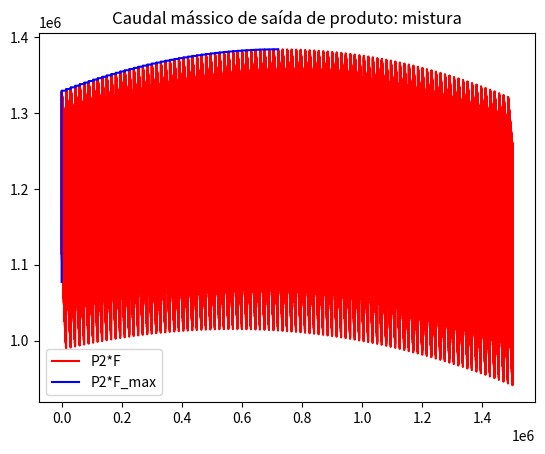
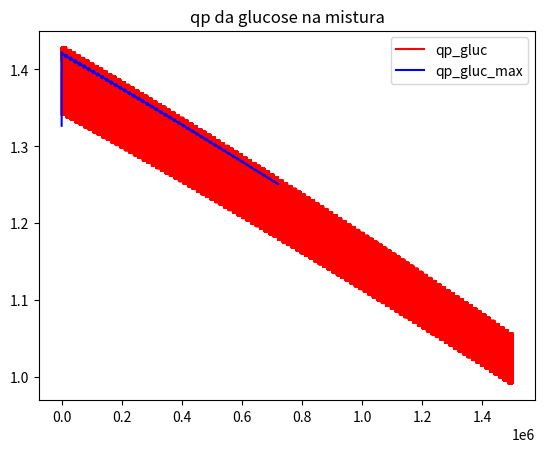
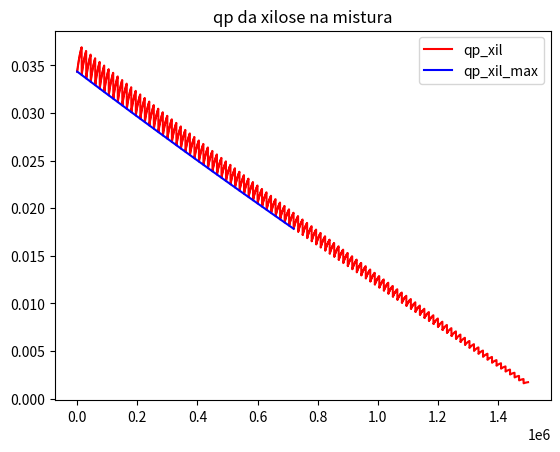
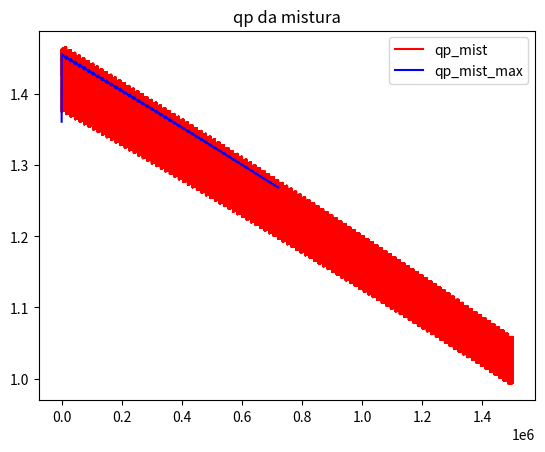
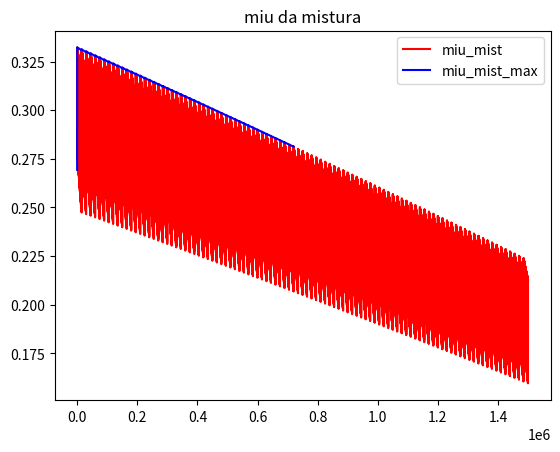
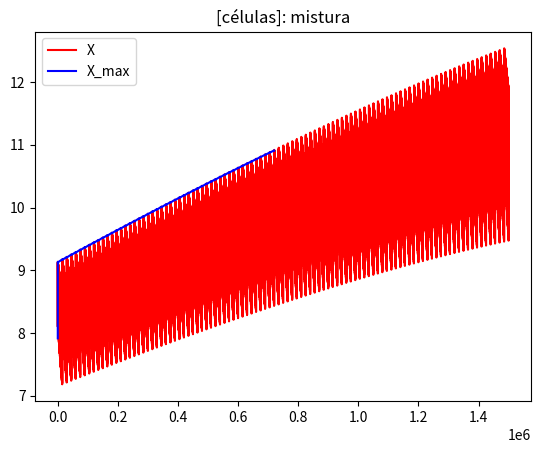

Python code for these plots, in order:
import matplotlib.pyplot as plt
import numpy as np
#ATRIBUIÇÃO DE CONSTANTES
if True:
    #glucose 
    mium_gluc = 0.66
    qpm_gluc = 2
    Ks_gluc = 0.565 
    Kp_gluc = 1.34
    Kis_gluc = 284
    Kip_gluc = 4890
    Pm_sub_gluc = 95
    Pm_prod_gluc = 103 
    b_gluc = 1.29
    g_gluc = 1.42
    ms_gluc = 0.097
    Y_PS_gluc = 0.47
    Y_XS_gluc = 0.12
    #xilose
    mium_xil = 0.19
    qpm_xil = 0.25
    Ks_xil = 3.4
    Kp_xil = 3.4
    Kis_xil = 18
    Kip_xil = 81
    Pm_sub_xil = 59
    Pm_prod_xil = 60
    b_xil = 1
    g_xil = 0.6
    ms_xil = 0.067
    Y_PS_xil = 0.4
    Y_XS_xil = 0.16
    
#INICIALIZAÇÃO DE VARIÁVEIS
if True:
    global MIU_mist_max,P_out_max,Pout_max,QP_gluc_max,QP_xil_max,QP_mist_max,\
           X_max,miu_gluc,miu_xil,miu_mist,F,P_out,qp_gluc,qp_xil,qp_mist,X2,\
           P2,S2_xil,S2_gluc,x2,x,Pout,QP_gluc,QP_xil,QP_mist,MIU_mist,X,V
    
    #GRÁFICOS
    #glucose
    QP_gluc = []
    QP_gluc_max = []
    #xilose
    QP_xil = []
    QP_xil_max = []
    #globais
    QP_mist = []
    QP_mist_max = []
    MIU_mist = []
    MIU_mist_max = []
    x = []
    x2 = []
    X = []
    X_max = []
    Pout = []
    Pout_max = []
    c = 0
    
    #CICLO
    P_out_max = 0 
    
    V = 100000 #definição do volume
    P = np.linspace(40, 59, num=100) #a concentração de produto não pode passar os 60 g/L
    S_xil = np.linspace(7, 10, num=50)   
    S_gluc = np.linspace(12, 60, num=300)
    
def update_max_values():
                global miu_gluc_max,miu_xil_max,miu_mist_max,MIU_mist_max,\
                    F_max,P_out_max,Pout_max,qp_gluc_max,QP_gluc_max,qp_xil_max,\
                    QP_xil_max,qp_mist_max,QP_mist_max,X2_max,X_max,P2_max,\
                    S2_xil_max,S2_gluc_max
                #atualização dos parâmetros cinéticos
                miu_gluc_max = miu_gluc
                miu_xil_max = miu_xil
                miu_mist_max = miu_mist
                MIU_mist_max.append(miu_mist_max)
                qp_gluc_max = qp_gluc
                QP_gluc_max.append(qp_gluc_max)
                qp_xil_max = qp_xil
                QP_xil_max.append(qp_xil_max)
                qp_mist_max = qp_mist
                QP_mist_max.append(qp_mist_max)
                #atualização do caudal de saída de produto
                F_max = F
                P_out_max = P_out
                Pout_max.append(P_out_max)
                #atualização das [] no reator
                S2_xil_max = S2_xil
                S2_gluc_max = S2_gluc
                X2_max = X2
                X_max.append(X2_max)
                P2_max = P2
                   
def results():
        plt.figure()  
        plt.title('Caudal mássico de saída de produto: mistura')          
        plt.plot(x2, Pout, 'r', label='P2*F')
        plt.plot(x, Pout_max, 'b', label='P2*F_max') 
        plt.legend(loc='best')
        plt.figure()
        plt.title('qp da glucose na mistura')  
        plt.plot(x2,QP_gluc, 'r', label='qp_gluc')
        plt.plot(x,QP_gluc_max, 'b', label='qp_gluc_max')
        plt.legend(loc='best')
        plt.figure()
        plt.title('qp da xilose na mistura')  
        plt.plot(x2,QP_xil, 'r', label='qp_xil')
        plt.plot(x,QP_xil_max, 'b', label='qp_xil_max')
        plt.legend(loc='best')
        plt.figure()
        plt.title('qp da mistura')  
        plt.plot(x2,QP_mist, 'r', label='qp_mist')
        plt.plot(x,QP_mist_max, 'b', label='qp_mist_max')
        plt.legend(loc='best')
        plt.figure()
        plt.title('miu da mistura') 
        plt.plot(x2,MIU_mist,'r', label='miu_mist')
        plt.plot(x,MIU_mist_max,'b', label='miu_mist_max')
        plt.legend(loc='best')
        plt.figure()
        plt.title('[células]: mistura')
        plt.plot(x2,X,'r', label='X')
        plt.plot(x,X_max,'b', label='X_max')
        plt.legend(loc='best')
        print('QUIMIOSTATO MISTURA')
        print('Valores fixos:')
        print('V = ', V)
        print('Parâmetros cinéticos:')
        print('miu_gluc = ', miu_gluc_max)
        print('miu_xil = ', miu_xil_max)
        print('miu_mist = ', miu_mist_max)
        print('qs_gluc = ', qs_gluc_max)
        print('qs_xil = ', qs_xil_max)
        print('qp_gluc = ', qp_gluc_max)
        print('qp_xil = ', qp_xil_max)
        print('qp_mist = ', qp_mist_max)
        print('Concentrações de entrada:')
        print('S1_gluc = ', S1_gluc_max)
        print('S1_xil = ', S1_xil_max)
        print('Concentrações de saída == interior do quimiotato')
        print('X = ', X2_max)
        print('S2_gluc = ', S2_gluc_max)
        print('S2_xil= ', S2_xil_max)
        print('P2 = ', P2_max)
        print('Fluxos:')
        print('F = ', F_max)
        print('Pout_max = ', P_out_max)                



#CÁLCULO DE VALORES MÁXIMOS
for P2 in P: #P varia na gama de valores definida
    for S2_xil in S_xil: #S2_xil varia na gama de valores definida
        for S2_gluc in S_gluc: #S2_gluc varia na gama de valores definida
            #cálculo dos mius
            miu_gluc = mium_gluc*S2_gluc/(
                Ks_gluc+S2_gluc+(S2_gluc**2/Kis_gluc))*(1-(P2/Pm_sub_gluc)**b_gluc)
            miu_xil = mium_xil*S2_xil/(
                Ks_xil+S2_xil+(S2_xil**2/Kis_xil))*(1-(P2/Pm_sub_xil)**b_xil)
            miu_mist = miu_gluc*S2_gluc/(S2_gluc+S2_xil)+miu_xil*S2_xil/(S2_xil+S2_gluc)
            #cálculo do caudal de saída de produto
            F = miu_mist*V
            P_out = P2*F #caudal mássico de saída do produto
            c += 1
            #cálculo dos qps
            qp_gluc = qpm_gluc*S2_gluc/(
                Kp_gluc+S2_gluc+(S2_gluc**2/Kip_gluc))*(1-(P2/Pm_prod_gluc)**g_gluc)
            qp_xil = qpm_xil*S2_xil/(
                Kp_xil+S2_xil+(S2_xil**2/Kip_xil))*(1-(P2/Pm_prod_xil)**g_xil)
            qp_mist = qp_xil + qp_gluc
            #cálculo de X
            X2 = F*P2/(qp_mist*V)
            
            if P_out > P_out_max: #quando a saída de produto é superior à máxima já encontrada
                #atualização dos valores maximizantes
                update_max_values()
                #atualização de lista para grágicos
                x.append(c)
                
            if c%10 == 0: #atualização dos pontos para representação gráfica
                x2.append(c)
                Pout.append(P_out)
                QP_gluc.append(qp_gluc)
                QP_xil.append(qp_xil)
                QP_mist.append(qp_mist)
                MIU_mist.append(miu_mist)
                X.append(X2)

#cálculo dos qs
qs_gluc_max = miu_gluc_max/Y_XS_gluc + ms_gluc
qs_xil_max = miu_xil_max/Y_XS_xil + ms_xil
#cálculo de [substrato] de entrada
S1_xil_max = S2_xil_max + X2_max*qs_xil_max*V/F_max
S1_gluc_max = S2_gluc_max + X2_max*qs_gluc_max*V/F_max

#DISPLAY DE RESULTADOS
results()